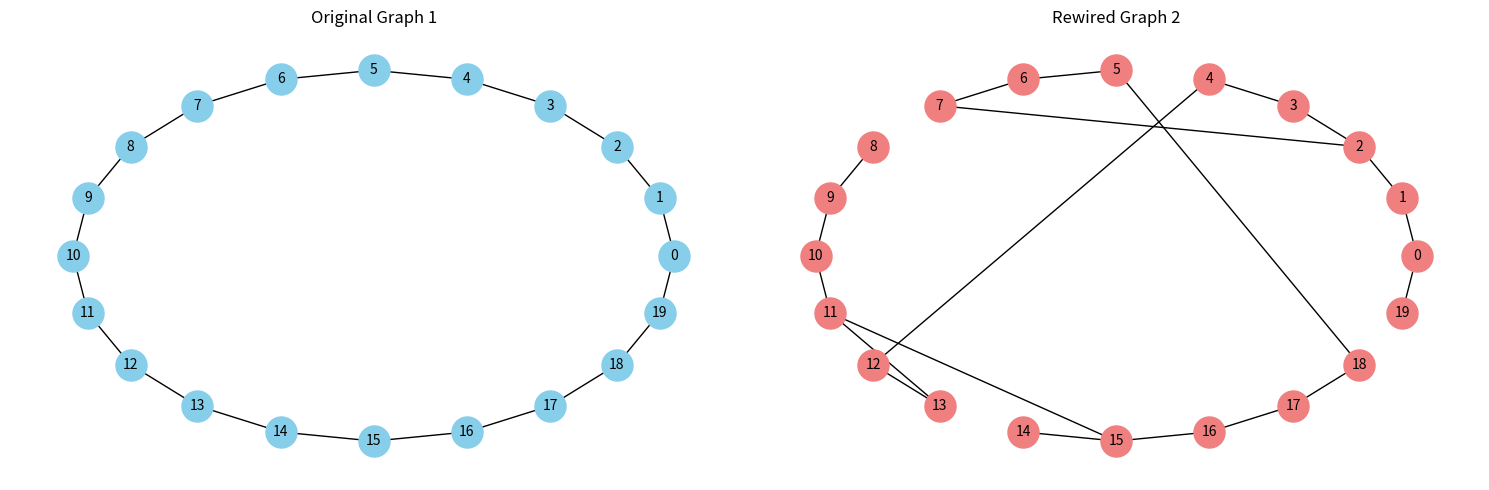

Write the Python code that produced this figure.
import numpy as np
import random
import networkx as nx
import matplotlib.pyplot as plt

# Define a function to create the ring adjacency matrix
def create_ring_adjacency_matrix(n):
    A = np.zeros((n, n), dtype=int)
    for i in range(n):
        A[i, (i + 1) % n] = 1
        A[i, (i - 1) % n] = 1
    return A

# Define a function to rewire connections in the adjacency matrices of both nodes
def rewire_adjacency_matrices(A1, A2, p):
    n = A1.shape[0]
    for i in range(n):
        for j in range(i+1, n):  # Only consider connections once to avoid duplication
            if A1[i, j] == 1 and random.random() < p:  # If there's a connection and probability is met
                new_connection = random.choice([x for x in range(n) if x != i and x != j and A1[i, x] == 0 and A2[i, x] == 0])
                A1[i, j] = 0
                A1[j, i] = 0  # Remove old connection
                A2[i, j] = 0
                A2[j, i] = 0  # Remove old connection in the other adjacency matrix
                A1[i, new_connection] = 1
                A1[new_connection, i] = 1  # Add new connection
                A2[i, new_connection] = 1
                A2[new_connection, i] = 1  # Add new connection in the other adjacency matrix

# Parameters
n_nodes = 20
rewiring_probability = 0.2

# Create the ring adjacency matrices for both nodes
adjacency_matrix_1 = create_ring_adjacency_matrix(n_nodes)
adjacency_matrix_2 = np.copy(adjacency_matrix_1)  # Copy the original adjacency matrix for the second node

# Convert adjacency matrices into NetworkX graphs
G1 = nx.from_numpy_array(adjacency_matrix_1)
G2 = nx.from_numpy_array(adjacency_matrix_2)

# Rewire connections
rewire_adjacency_matrices(adjacency_matrix_2, adjacency_matrix_1, rewiring_probability)  # Swap the matrices for rewiring

# Convert rewired adjacency matrix into NetworkX graph
G2_rewired = nx.from_numpy_array(adjacency_matrix_2)

# Draw graphs
plt.figure(figsize=(15, 5))

plt.subplot(1, 2, 1)
nx.draw_circular(G1, with_labels=True, node_color='skyblue', node_size=500, font_size=10)
plt.title('Original Graph 1')

plt.subplot(1, 2, 2)
nx.draw_circular(G2_rewired, with_labels=True, node_color='lightcoral', node_size=500, font_size=10)
plt.title('Rewired Graph 2')

plt.tight_layout()
plt.show()
